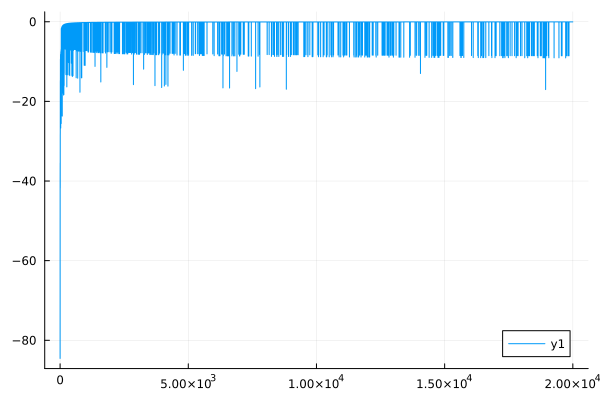

The table this chart was drawn from, first rows:
0	-84.56395602831334
1	-68.72
2	-39.51
3	-35.44
4	-41.75
5	-40.8
6	-28.42
7	-27.81
8	-15.24
9	-14.71
10	-18.6
11	-18.31
12	-9.657
13	-9.35
14	-17.91
15	-17.78
16	-8.539
17	-8.372
18	-8.263
19	-8.13
20	-21.96
21	-21.95
22	-17.39
23	-17.36
24	-26.66
25	-26.69
26	-10.41
27	-10.36
28	-7.573
29	-7.521
30	-22.25
31	-22.27
32	-17.09
33	-17.09
34	-12.1
35	-12.08
36	-17.15
37	-17.16
38	-7.041
39	-7.015
40	-7.01
41	-6.986
42	-25.54
43	-25.57
44	-6.869
45	-6.851
46	-1.782
47	-1.749
48	-6.82
49	-6.805
50	-1.679
51	-1.651
52	-1.641
53	-1.615
54	-12.17
55	-12.17
56	-6.753
57	-6.743
58	-1.486
59	-1.465
60	-6.911
... 19,939 more rows
